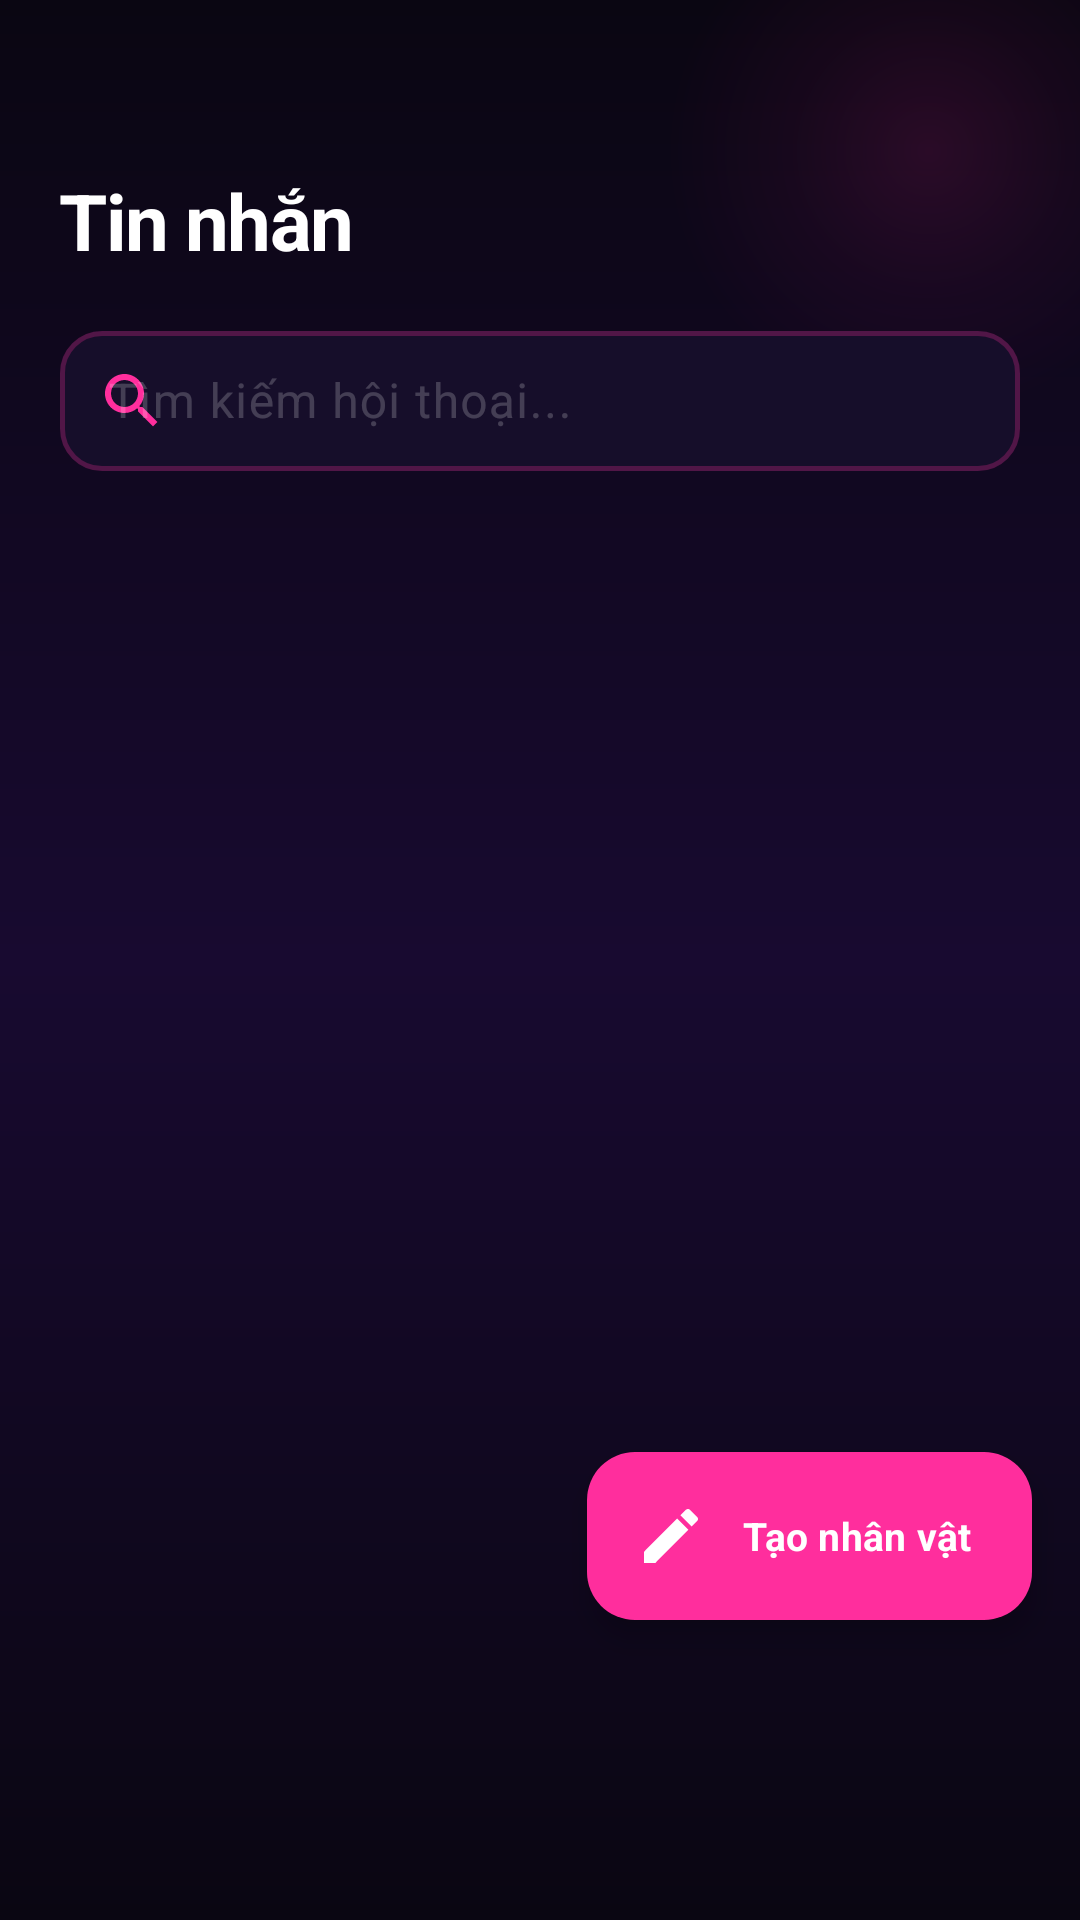

Layout XML and referenced resources for this Android screen:
<!-- AndroidManifest.xml: application theme Theme.Iiawak_mobile -->
<!-- res/layout/fragment_chat_list.xml -->
<?xml version="1.0" encoding="utf-8"?>
<LinearLayout
    xmlns:android="http://schemas.android.com/apk/res/android"
    xmlns:app="http://schemas.android.com/apk/res-auto"
    android:layout_width="match_parent"
    android:layout_height="match_parent"
    android:orientation="vertical"
    android:background="@drawable/bg_splash_gradient">

    <FrameLayout
        android:layout_width="match_parent"
        android:layout_height="wrap_content">

        <View
            android:layout_width="180dp"
            android:layout_height="180dp"
            android:layout_gravity="top|end"
            android:layout_marginTop="-40dp"
            android:layout_marginEnd="-40dp"
            android:background="@drawable/bg_glow_pink"
            android:alpha="0.25" />

        <LinearLayout
            android:layout_width="match_parent"
            android:layout_height="wrap_content"
            android:orientation="vertical"
            android:paddingHorizontal="20dp"
            android:paddingTop="56dp"
            android:paddingBottom="14dp">

            <LinearLayout
                android:layout_width="match_parent"
                android:layout_height="wrap_content"
                android:orientation="horizontal"
                android:gravity="center_vertical"
                android:layout_marginBottom="14dp">

                <LinearLayout
                    android:layout_width="0dp"
                    android:layout_height="wrap_content"
                    android:layout_weight="1"
                    android:orientation="vertical">

                    <TextView
                        android:layout_width="wrap_content"
                        android:layout_height="wrap_content"
                        android:text="Tin nhắn"
                        android:textColor="@color/text_primary"
                        android:textSize="26sp"
                        android:textStyle="bold"
                        android:letterSpacing="-0.02" />
                </LinearLayout>

            </LinearLayout>

            <com.google.android.material.textfield.TextInputLayout
                style="@style/Widget.Iiawak.TextInputLayout"
                android:layout_width="match_parent"
                android:layout_height="52dp"
                android:hint="Tìm kiếm hội thoại..."
                app:startIconDrawable="@drawable/ic_nav_explore"
                app:startIconTint="@color/brand_primary">

                <com.google.android.material.textfield.TextInputEditText
                    android:id="@+id/et_search_chat"
                    android:layout_width="match_parent"
                    android:layout_height="match_parent"
                    android:inputType="text"
                    android:textColor="@color/text_primary"
                    android:imeOptions="actionSearch" />
            </com.google.android.material.textfield.TextInputLayout>
        </LinearLayout>
    </FrameLayout>

    <com.google.android.material.tabs.TabLayout
        android:id="@+id/chat_tabs"
        style="@style/Widget.Iiawak.TabLayout"
        android:layout_width="match_parent"
        android:layout_height="48dp"
        app:tabMode="fixed"
        app:tabGravity="fill"
        app:tabMaxWidth="0dp"
        android:layout_marginHorizontal="16dp"
        android:layout_marginBottom="8dp" />

    <RelativeLayout
        android:layout_width="match_parent"
        android:layout_height="0dp"
        android:layout_weight="1">

        <androidx.viewpager2.widget.ViewPager2
            android:id="@+id/chat_viewpager"
            android:layout_width="match_parent"
            android:layout_height="match_parent"
            android:clipToPadding="false"
            android:paddingBottom="100dp" />

        <com.google.android.material.floatingactionbutton.ExtendedFloatingActionButton
            android:id="@+id/fab_create_character"
            android:layout_width="wrap_content"
            android:layout_height="wrap_content"
            android:layout_alignParentEnd="true"
            android:layout_alignParentBottom="true"
            android:layout_marginEnd="16dp"
            android:layout_marginBottom="100dp"
            android:text="Tạo nhân vật"
            android:textColor="@color/white"
            android:textSize="13sp"
            android:textStyle="bold"
            app:icon="@drawable/ic_nav_creator"
            app:iconTint="@color/white"
            app:backgroundTint="@color/brand_primary"
            app:elevation="8dp"
            android:contentDescription="Tạo Nhân Vật" />

    </RelativeLayout>

</LinearLayout>
<!-- resources referenced by this layout -->
<resources>
  <color name="brand_primary">#FF2E9D</color>
  <color name="text_primary">#FFFFFFFF</color>
  <color name="white">#FFFFFFFF</color>
  <!-- drawable bg_glow_pink (drawable) -->
  <?xml version="1.0" encoding="utf-8"?>
  <shape xmlns:android="http://schemas.android.com/apk/res/android"
      android:shape="oval">
      <gradient
          android:startColor="#80FF2E9D"
          android:centerColor="#33FF2E9D"
          android:endColor="#00FF2E9D"
          android:type="radial"
          android:gradientRadius="50%" />
  </shape>
  <!-- drawable bg_splash_gradient (drawable) -->
  <?xml version="1.0" encoding="utf-8"?>
  <shape xmlns:android="http://schemas.android.com/apk/res/android"
      android:shape="rectangle">
      <gradient
          android:startColor="#0A0612"
          android:centerColor="#180A30"
          android:endColor="#0A0612"
          android:angle="270"
          android:type="linear" />
  </shape>
  <!-- drawable ic_nav_creator (drawable) -->
  <vector xmlns:android="http://schemas.android.com/apk/res/android"
      xmlns:aapt="http://schemas.android.com/aapt"
      android:width="24dp"
      android:height="24dp"
      android:viewportWidth="24"
      android:viewportHeight="24">
  
      <path android:pathData="M3,17.25V21h3.75L17.81,9.94l-3.75,-3.75L3,17.25zM20.71,7.04c0.39,-0.39 0.39,-1.02 0,-1.41l-2.34,-2.34c-0.39,-0.39 -1.02,-0.39 -1.41,0l-1.83,1.83 3.75,3.75 1.83,-1.83z">
          <aapt:attr name="android:fillColor">
              <gradient
                  android:startX="3"
                  android:startY="12"
                  android:endX="21"
                  android:endY="12"
                  android:type="linear">
                  <item android:offset="0.0" android:color="#9C27B0" /> <item android:offset="1.0" android:color="#E91E63" /> </gradient>
          </aapt:attr>
      </path>
  </vector>
  <style name="Widget.Iiawak.TabLayout" parent="Widget.Material3.TabLayout">
          <item name="tabSelectedTextColor">@color/brand_primary</item>
          <item name="tabTextColor">@color/text_tertiary</item>
          <item name="tabIndicatorColor">@color/brand_primary</item>
          <item name="tabIndicatorFullWidth">false</item>
          <item name="tabBackground">@android:color/transparent</item>
          <item name="android:background">@android:color/transparent</item>
          <item name="tabRippleColor">@color/glow_pink_20</item>
      </style>
  <style name="Widget.Iiawak.TextInputLayout" parent="Widget.Material3.TextInputLayout.OutlinedBox">
          <item name="boxBackgroundColor">@color/bg_card</item>
          <item name="boxStrokeColor">@color/input_stroke_selector</item>
          <item name="boxStrokeWidth">1.5dp</item>
          <item name="boxStrokeWidthFocused">2dp</item>
          <item name="hintTextColor">@color/brand_primary_light</item>
          <item name="boxCornerRadiusTopStart">14dp</item>
          <item name="boxCornerRadiusTopEnd">14dp</item>
          <item name="boxCornerRadiusBottomStart">14dp</item>
          <item name="boxCornerRadiusBottomEnd">14dp</item>
          <item name="android:textColorHint">@color/text_placeholder</item>
      </style>
  <style name="Theme.Iiawak_mobile" parent="Base.Theme.Iiawak_mobile" />
  <color name="text_tertiary">#66FFFFFF</color>
  <color name="glow_pink_20">#33FF2E9D</color>
  <color name="bg_card">#160E2A</color>
  <color name="brand_primary_light">#FF6EC7</color>
  <color name="text_placeholder">#33FFFFFF</color>
  <color name="brand_primary_dark">#C2185B</color>
  <color name="brand_secondary">#A855F7</color>
  <color name="brand_secondary_dark">#7C3AED</color>
  <color name="brand_accent">#FF6F91</color>
  <color name="bg_card_elevated">#1E1438</color>
  <color name="bg_primary">#0A0612</color>
  <color name="surface_glass">#33FF2E9D</color>
  <color name="text_secondary">#CCF0E6FF</color>
  <color name="glow_pink_30">#4DFF2E9D</color>
</resources>
